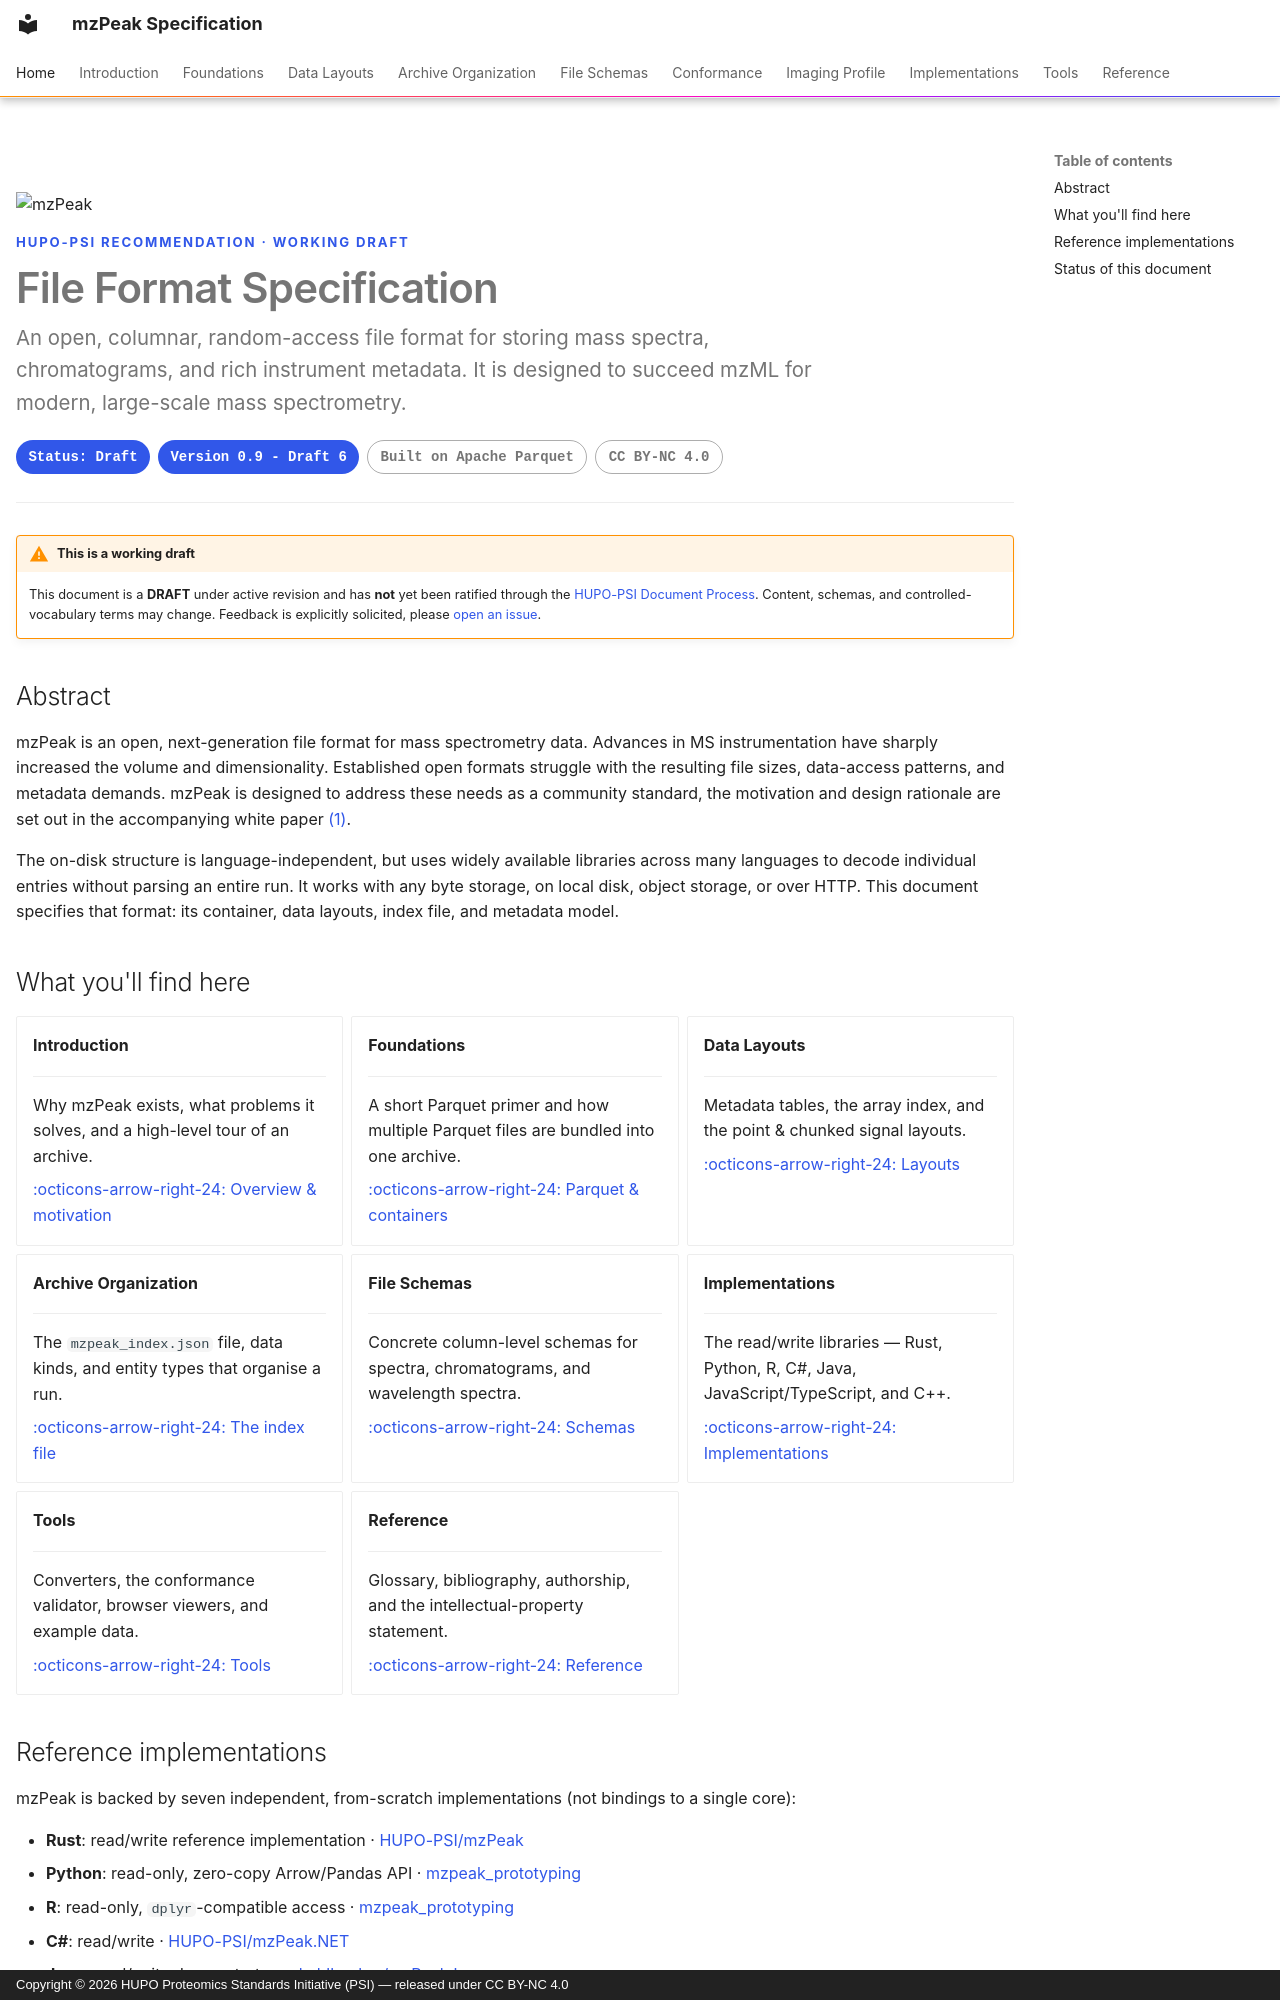

repository: HUPO-PSI/mzPeak-specification · page: index.html · generator: mkdocs · copyright: Copyright © 2026 HUPO Proteomics Standards Initiative (PSI) — released under CC BY-NC 4.0

---
title: mzPeak File Format
description: A next-generation open standard for mass spectrometry data, built on Apache Parquet.
hide:
  - navigation
---

<div class="mzp-hero" markdown>
<img class="mzp-hero__logo" src="assets/img/mzpeak-logo.png" alt="mzPeak">

<span class="mzp-hero__eyebrow">HUPO-PSI Recommendation · Working Draft</span>

# File Format Specification
<p class="mzp-hero__tagline">
An open, columnar, random-access file format for storing mass spectra,
chromatograms, and rich instrument metadata. It is designed to succeed mzML
for modern, large-scale mass spectrometry.
</p>
<div class="mzp-badges">
  <span class="mzp-badge">Status: Draft</span>
  <span class="mzp-badge">Version 0.9 - Draft 6</span>
  <span class="mzp-badge mzp-badge--ghost">Built on Apache Parquet</span>
  <span class="mzp-badge mzp-badge--ghost">CC BY-NC 4.0</span>
</div>
</div>

!!! warning "This is a working draft"
    This document is a **DRAFT** under active revision and has **not** yet been
    ratified through the [HUPO-PSI Document Process](https://www.psidev.info/).
    Content, schemas, and controlled-vocabulary terms may change. Feedback is
    explicitly solicited, please [open an issue](https://github.com/HUPO-PSI/mzPeak-specification/issues).

## Abstract

mzPeak is an open, next-generation file format for mass spectrometry data.
Advances in MS instrumentation have sharply increased the volume and dimensionality.
Established open formats struggle with the resulting file sizes, data-access patterns,
and metadata demands. mzPeak is designed to address these needs as a community standard,
the motivation and design rationale are set out in the accompanying white paper [(1)](reference/references.md).

The on-disk structure is language-independent, but uses widely available libraries across
many languages to decode individual entries without parsing an entire run. It works with any byte storage,
on local disk, object storage, or over HTTP. This document specifies that format: its
container, data layouts, index file, and metadata model.

## What you'll find here

<div class="grid cards" markdown>

-   __Introduction__

    ---

    Why mzPeak exists, what problems it solves, and a high-level tour of an archive.

    [:octicons-arrow-right-24: Overview & motivation](introduction/overview.md)

-   __Foundations__

    ---

    A short Parquet primer and how multiple Parquet files are bundled into one archive.

    [:octicons-arrow-right-24: Parquet & containers](foundations/parquet.md)

-   __Data Layouts__

    ---

    Metadata tables, the array index, and the point & chunked signal layouts.

    [:octicons-arrow-right-24: Layouts](layouts/metadata-tables.md)

-   __Archive Organization__

    ---

    The `mzpeak_index.json` file, data kinds, and entity types that organise a run.

    [:octicons-arrow-right-24: The index file](archive/index-file.md)

-   __File Schemas__

    ---

    Concrete column-level schemas for spectra, chromatograms, and wavelength spectra.

    [:octicons-arrow-right-24: Schemas](schemas/spectra.md)

-   __Implementations__

    ---

    The read/write libraries — Rust, Python, R, C#, Java, JavaScript/TypeScript, and C++.

    [:octicons-arrow-right-24: Implementations](implementations.md)

-   __Tools__

    ---

    Converters, the conformance validator, browser viewers, and example data.

    [:octicons-arrow-right-24: Tools](tools.md)

-   __Reference__

    ---

    Glossary, bibliography, authorship, and the intellectual-property statement.

    [:octicons-arrow-right-24: Reference](reference/glossary.md)

</div>
